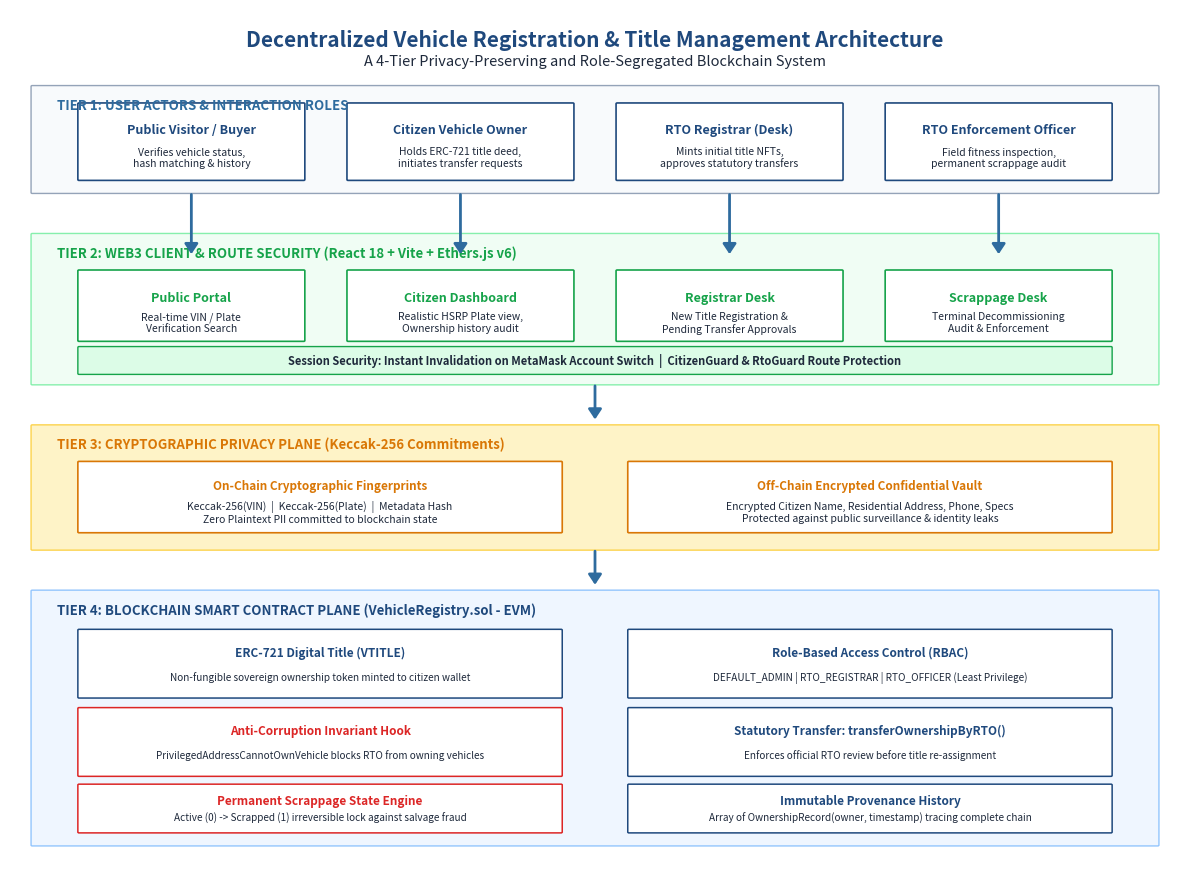
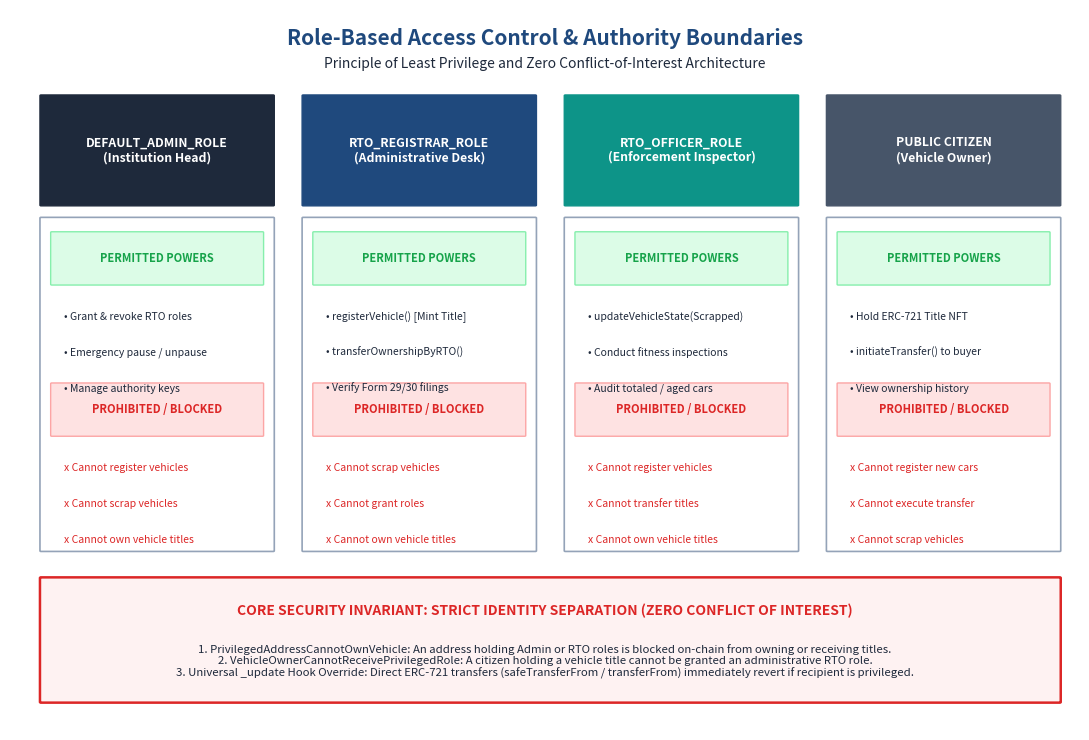
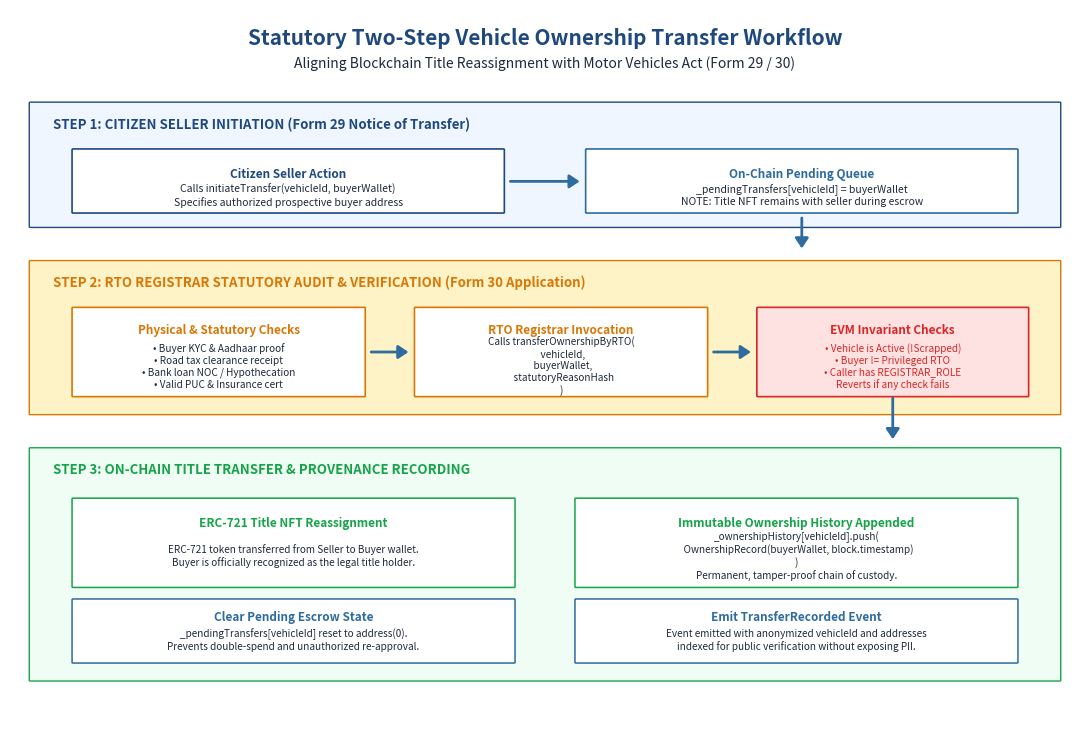
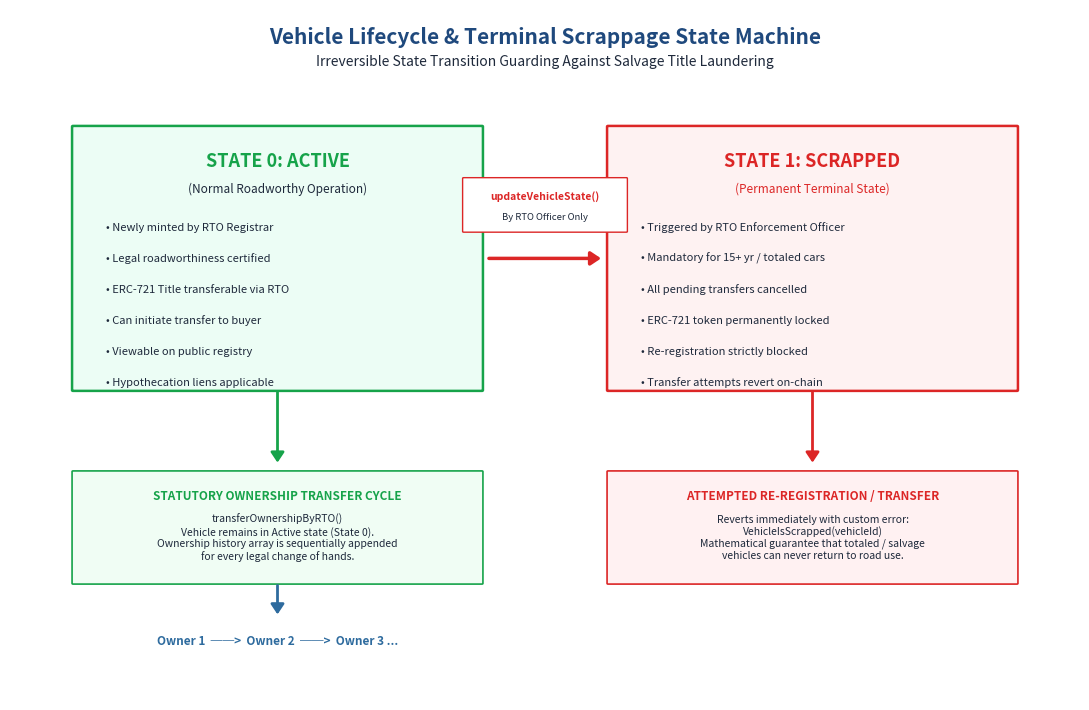
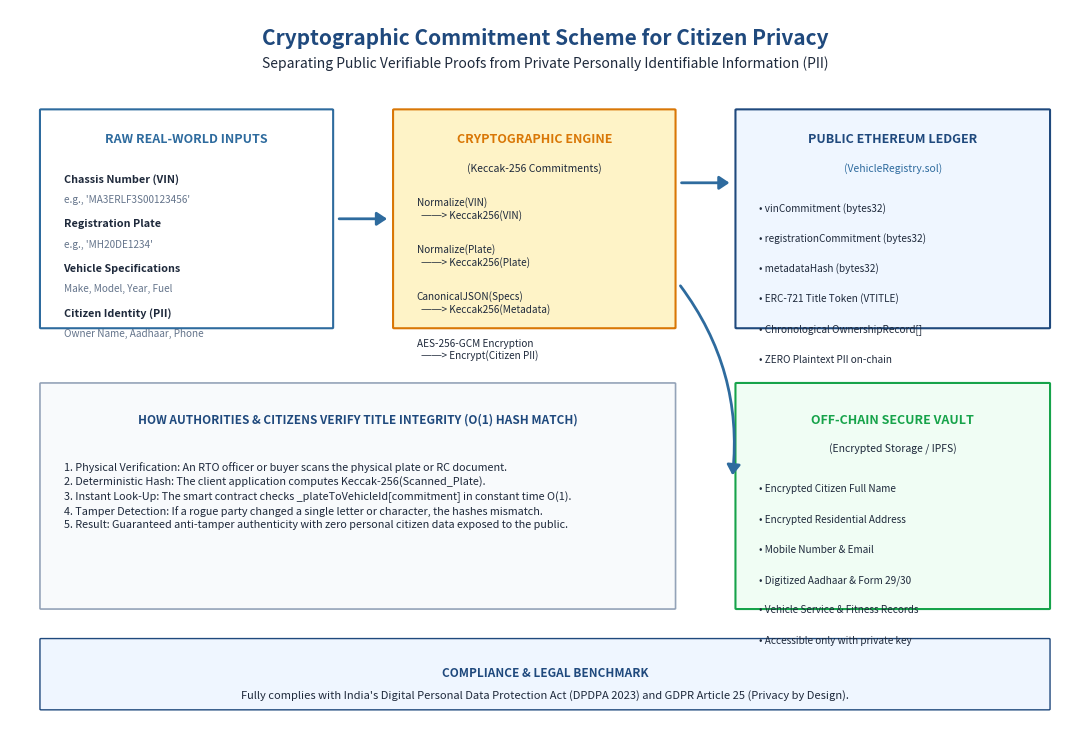

Write Python code to recreate these figures, in order.
import os
import matplotlib
matplotlib.use('Agg')
import matplotlib.pyplot as plt
import matplotlib.patches as patches
from matplotlib.patches import FancyBboxPatch, ArrowStyle

OUT_DIR = r"d:\BC project\docs\diagrams"
os.makedirs(OUT_DIR, exist_ok=True)

# Color Scheme
NAVY = "#1F497D"
SLATE = "#2E6B9E"
ICE_BLUE = "#F0F6FC"
WHITE = "#FFFFFF"
DARK_GRAY = "#1E293B"
LIGHT_GRAY = "#E2E8F0"
BORDER_GRAY = "#94A3B8"
EMERALD = "#16A34A"
CRIMSON = "#DC2626"
AMBER = "#D97706"
PURPLE = "#7C3AED"

def draw_box(ax, x, y, w, h, bg_color, border_color, border_width=1.5, boxstyle="round,pad=0.2,rounding_size=0.1"):
    """Draws a clean styled box."""
    bbox = FancyBboxPatch(
        (x, y), w, h,
        boxstyle=boxstyle,
        facecolor=bg_color,
        edgecolor=border_color,
        linewidth=border_width,
        zorder=2
    )
    ax.add_patch(bbox)
    return bbox

def draw_arrow(ax, x1, y1, x2, y2, color=SLATE, lw=2.0, style="-|>", rad=0.0):
    """Draws a clean directed arrow between two points."""
    arrow = patches.FancyArrowPatch(
        (x1, y1), (x2, y2),
        arrowstyle=f"{style},head_length=6,head_width=4",
        connectionstyle=f"arc3,rad={rad}",
        color=color,
        linewidth=lw,
        zorder=3
    )
    ax.add_patch(arrow)
    return arrow

# =============================================================================
# DIAGRAM 1: 4-LAYER SYSTEM ARCHITECTURE
# =============================================================================
def generate_diagram_1():
    fig, ax = plt.subplots(figsize=(12, 9), dpi=300)
    ax.set_xlim(0, 100)
    ax.set_ylim(0, 100)
    ax.axis("off")

    # Overall Title
    ax.text(50, 96.5, "Decentralized Vehicle Registration & Title Management Architecture",
            ha="center", va="center", fontsize=15, fontweight="bold", color=NAVY)
    ax.text(50, 94, "A 4-Tier Privacy-Preserving and Role-Segregated Blockchain System",
            ha="center", va="center", fontsize=10.5, fontstyle="italic", color=DARK_GRAY)

    # Layer 1: User Personas
    draw_box(ax, 2, 79, 96, 12, "#F8FAFC", BORDER_GRAY, 1.0)
    ax.text(4, 88.5, "TIER 1: USER ACTORS & INTERACTION ROLES", fontsize=9.5, fontweight="bold", color=SLATE)

    users = [
        ("Public Visitor / Buyer", "Verifies vehicle status,\nhash matching & history", 6, "#FFFFFF", NAVY),
        ("Citizen Vehicle Owner", "Holds ERC-721 title deed,\ninitiates transfer requests", 29, "#FFFFFF", NAVY),
        ("RTO Registrar (Desk)", "Mints initial title NFTs,\napproves statutory transfers", 52, "#FFFFFF", NAVY),
        ("RTO Enforcement Officer", "Field fitness inspection,\npermanent scrappage audit", 75, "#FFFFFF", NAVY)
    ]
    for title, desc, x_pos, bg, col in users:
        draw_box(ax, x_pos, 80.5, 19, 8.5, bg, col, 1.2)
        ax.text(x_pos + 9.5, 86.2, title, ha="center", va="center", fontsize=9, fontweight="bold", color=col)
        ax.text(x_pos + 9.5, 83.0, desc, ha="center", va="center", fontsize=7.5, color=DARK_GRAY)

    # Layer 2: Web3 Frontend & Security Guards
    draw_box(ax, 2, 57, 96, 17, "#F0FDF4", "#86EFAC", 1.0)
    ax.text(4, 71.5, "TIER 2: WEB3 CLIENT & ROUTE SECURITY (React 18 + Vite + Ethers.js v6)", fontsize=9.5, fontweight="bold", color=EMERALD)

    apps = [
        ("Public Portal", "Real-time VIN / Plate\nVerification Search", 6, "#FFFFFF", EMERALD),
        ("Citizen Dashboard", "Realistic HSRP Plate view,\nOwnership history audit", 29, "#FFFFFF", EMERALD),
        ("Registrar Desk", "New Title Registration &\nPending Transfer Approvals", 52, "#FFFFFF", EMERALD),
        ("Scrappage Desk", "Terminal Decommissioning\nAudit & Enforcement", 75, "#FFFFFF", EMERALD)
    ]
    for title, desc, x_pos, bg, col in apps:
        draw_box(ax, x_pos, 62, 19, 7.8, bg, col, 1.2)
        ax.text(x_pos + 9.5, 66.8, title, ha="center", va="center", fontsize=9, fontweight="bold", color=col)
        ax.text(x_pos + 9.5, 64.0, desc, ha="center", va="center", fontsize=7.5, color=DARK_GRAY)

    # Guard Box
    draw_box(ax, 6, 58.2, 88, 2.8, "#DCFCE7", EMERALD, 1.0)
    ax.text(50, 59.6, "Session Security: Instant Invalidation on MetaMask Account Switch  |  CitizenGuard & RtoGuard Route Protection",
            ha="center", va="center", fontsize=8, fontweight="bold", color=DARK_GRAY)

    # Layer 3: Cryptographic Commitment Engine
    draw_box(ax, 2, 38, 96, 14, "#FEF3C7", "#FCD34D", 1.0)
    ax.text(4, 49.5, "TIER 3: CRYPTOGRAPHIC PRIVACY PLANE (Keccak-256 Commitments)", fontsize=9.5, fontweight="bold", color=AMBER)

    draw_box(ax, 6, 40, 41, 7.8, "#FFFFFF", AMBER, 1.2)
    ax.text(26.5, 45.2, "On-Chain Cryptographic Fingerprints", ha="center", va="center", fontsize=8.5, fontweight="bold", color=AMBER)
    ax.text(26.5, 42.2, "Keccak-256(VIN)  |  Keccak-256(Plate)  |  Metadata Hash\nZero Plaintext PII committed to blockchain state",
            ha="center", va="center", fontsize=7.5, color=DARK_GRAY)

    draw_box(ax, 53, 40, 41, 7.8, "#FFFFFF", AMBER, 1.2)
    ax.text(73.5, 45.2, "Off-Chain Encrypted Confidential Vault", ha="center", va="center", fontsize=8.5, fontweight="bold", color=AMBER)
    ax.text(73.5, 42.2, "Encrypted Citizen Name, Residential Address, Phone, Specs\nProtected against public surveillance & identity leaks",
            ha="center", va="center", fontsize=7.5, color=DARK_GRAY)

    # Layer 4: Smart Contract EVM Plane
    draw_box(ax, 2, 4, 96, 29, "#EFF6FF", "#93C5FD", 1.0)
    ax.text(4, 30.5, "TIER 4: BLOCKCHAIN SMART CONTRACT PLANE (VehicleRegistry.sol - EVM)", fontsize=9.5, fontweight="bold", color=NAVY)

    sc_components = [
        ("ERC-721 Digital Title (VTITLE)", "Non-fungible sovereign ownership token minted to citizen wallet", 6, 21, 41, 7.5, NAVY),
        ("Role-Based Access Control (RBAC)", "DEFAULT_ADMIN | RTO_REGISTRAR | RTO_OFFICER (Least Privilege)", 53, 21, 41, 7.5, NAVY),
        ("Anti-Corruption Invariant Hook", "PrivilegedAddressCannotOwnVehicle blocks RTO from owning vehicles", 6, 12, 41, 7.5, CRIMSON),
        ("Statutory Transfer: transferOwnershipByRTO()", "Enforces official RTO review before title re-assignment", 53, 12, 41, 7.5, NAVY),
        ("Permanent Scrappage State Engine", "Active (0) -> Scrapped (1) irreversible lock against salvage fraud", 6, 5.5, 41, 5.2, CRIMSON),
        ("Immutable Provenance History", "Array of OwnershipRecord(owner, timestamp) tracing complete chain", 53, 5.5, 41, 5.2, NAVY)
    ]
    for title, desc, x_pos, y_pos, w, h, col in sc_components:
        draw_box(ax, x_pos, y_pos, w, h, "#FFFFFF", col, 1.1)
        ax.text(x_pos + w/2, y_pos + h*0.68, title, ha="center", va="center", fontsize=8.5, fontweight="bold", color=col)
        ax.text(x_pos + w/2, y_pos + h*0.30, desc, ha="center", va="center", fontsize=7.2, color=DARK_GRAY)

    # Inter-layer connecting arrows
    draw_arrow(ax, 15.5, 79, 15.5, 71.5)
    draw_arrow(ax, 38.5, 79, 38.5, 71.5)
    draw_arrow(ax, 61.5, 79, 61.5, 71.5)
    draw_arrow(ax, 84.5, 79, 84.5, 71.5)

    draw_arrow(ax, 50, 57, 50, 52.5)
    draw_arrow(ax, 50, 38, 50, 33.5)

    plt.tight_layout()
    out_file = os.path.join(OUT_DIR, "diagram_1_system_architecture.png")
    fig.savefig(out_file, dpi=300, bbox_inches="tight")
    plt.close(fig)
    print(f"Generated: {out_file}")

# =============================================================================
# DIAGRAM 2: ROLE-BASED ACCESS CONTROL & STRICT BOUNDARIES
# =============================================================================
def generate_diagram_2():
    fig, ax = plt.subplots(figsize=(11, 7.5), dpi=300)
    ax.set_xlim(0, 100)
    ax.set_ylim(0, 100)
    ax.axis("off")

    ax.text(50, 96, "Role-Based Access Control & Authority Boundaries",
            ha="center", va="center", fontsize=15, fontweight="bold", color=NAVY)
    ax.text(50, 92.5, "Principle of Least Privilege and Zero Conflict-of-Interest Architecture",
            ha="center", va="center", fontsize=10, fontstyle="italic", color=DARK_GRAY)

    roles = [
        {
            "role": "DEFAULT_ADMIN_ROLE\n(Institution Head)",
            "header_bg": "#1E293B",
            "x": 3, "w": 21.5,
            "allowed": [
                "• Grant & revoke RTO roles",
                "• Emergency pause / unpause",
                "• Manage authority keys"
            ],
            "blocked": [
                "x Cannot register vehicles",
                "x Cannot scrap vehicles",
                "x Cannot own vehicle titles"
            ]
        },
        {
            "role": "RTO_REGISTRAR_ROLE\n(Administrative Desk)",
            "header_bg": "#1F497D",
            "x": 27.5, "w": 21.5,
            "allowed": [
                "• registerVehicle() [Mint Title]",
                "• transferOwnershipByRTO()",
                "• Verify Form 29/30 filings"
            ],
            "blocked": [
                "x Cannot scrap vehicles",
                "x Cannot grant roles",
                "x Cannot own vehicle titles"
            ]
        },
        {
            "role": "RTO_OFFICER_ROLE\n(Enforcement Inspector)",
            "header_bg": "#0D9488",
            "x": 52, "w": 21.5,
            "allowed": [
                "• updateVehicleState(Scrapped)",
                "• Conduct fitness inspections",
                "• Audit totaled / aged cars"
            ],
            "blocked": [
                "x Cannot register vehicles",
                "x Cannot transfer titles",
                "x Cannot own vehicle titles"
            ]
        },
        {
            "role": "PUBLIC CITIZEN\n(Vehicle Owner)",
            "header_bg": "#475569",
            "x": 76.5, "w": 21.5,
            "allowed": [
                "• Hold ERC-721 Title NFT",
                "• initiateTransfer() to buyer",
                "• View ownership history"
            ],
            "blocked": [
                "x Cannot register new cars",
                "x Cannot execute transfer",
                "x Cannot scrap vehicles"
            ]
        }
    ]

    for r in roles:
        x, w = r["x"], r["w"]
        # Header Box
        draw_box(ax, x, 73, w, 15, r["header_bg"], r["header_bg"], 1.0)
        ax.text(x + w/2, 80.5, r["role"], ha="center", va="center", fontsize=8.8, fontweight="bold", color=WHITE)

        # Body Box
        draw_box(ax, x, 25, w, 46, "#FFFFFF", BORDER_GRAY, 1.2)

        # Allowed subheader
        draw_box(ax, x + 1, 62, w - 2, 7, "#DCFCE7", "#86EFAC", 1.0)
        ax.text(x + w/2, 65.5, "PERMITTED POWERS", ha="center", va="center", fontsize=8, fontweight="bold", color=EMERALD)

        y_txt = 57
        for line in r["allowed"]:
            ax.text(x + 2, y_txt, line, fontsize=7.5, color=DARK_GRAY)
            y_txt -= 5.0

        # Blocked subheader
        draw_box(ax, x + 1, 41, w - 2, 7, "#FEE2E2", "#FCA5A5", 1.0)
        ax.text(x + w/2, 44.5, "PROHIBITED / BLOCKED", ha="center", va="center", fontsize=8, fontweight="bold", color=CRIMSON)

        y_txt = 36
        for line in r["blocked"]:
            ax.text(x + 2, y_txt, line, fontsize=7.5, color=CRIMSON)
            y_txt -= 5.0

    # Cross-Cutting Barrier Box
    draw_box(ax, 3, 4, 95, 17, "#FEF2F2", CRIMSON, 1.8)
    ax.text(50, 16.5, "CORE SECURITY INVARIANT: STRICT IDENTITY SEPARATION (ZERO CONFLICT OF INTEREST)",
            ha="center", va="center", fontsize=10, fontweight="bold", color=CRIMSON)
    
    inv_text = (
        "1. PrivilegedAddressCannotOwnVehicle: An address holding Admin or RTO roles is blocked on-chain from owning or receiving titles.\n"
        "2. VehicleOwnerCannotReceivePrivilegedRole: A citizen holding a vehicle title cannot be granted an administrative RTO role.\n"
        "3. Universal _update Hook Override: Direct ERC-721 transfers (safeTransferFrom / transferFrom) immediately revert if recipient is privileged."
    )
    ax.text(50, 9.5, inv_text, ha="center", va="center", fontsize=8.2, color=DARK_GRAY)

    plt.tight_layout()
    out_file = os.path.join(OUT_DIR, "diagram_2_role_boundaries.png")
    fig.savefig(out_file, dpi=300, bbox_inches="tight")
    plt.close(fig)
    print(f"Generated: {out_file}")

# =============================================================================
# DIAGRAM 3: TWO-STEP STATUTORY TRANSFER WORKFLOW (FORM 29 / 30)
# =============================================================================
def generate_diagram_3():
    fig, ax = plt.subplots(figsize=(11, 7.5), dpi=300)
    ax.set_xlim(0, 100)
    ax.set_ylim(0, 100)
    ax.axis("off")

    ax.text(50, 96, "Statutory Two-Step Vehicle Ownership Transfer Workflow",
            ha="center", va="center", fontsize=15, fontweight="bold", color=NAVY)
    ax.text(50, 92.5, "Aligning Blockchain Title Reassignment with Motor Vehicles Act (Form 29 / 30)",
            ha="center", va="center", fontsize=10, fontstyle="italic", color=DARK_GRAY)

    # Actor Swimlanes
    draw_box(ax, 2, 70, 96, 17, "#EFF6FF", NAVY, 1.0)
    ax.text(4, 83.5, "STEP 1: CITIZEN SELLER INITIATION (Form 29 Notice of Transfer)", fontsize=9.5, fontweight="bold", color=NAVY)

    draw_box(ax, 6, 72, 40, 8.5, "#FFFFFF", NAVY, 1.2)
    ax.text(26, 77.2, "Citizen Seller Action", ha="center", va="center", fontsize=8.5, fontweight="bold", color=NAVY)
    ax.text(26, 74.2, "Calls initiateTransfer(vehicleId, buyerWallet)\nSpecifies authorized prospective buyer address",
            ha="center", va="center", fontsize=7.5, color=DARK_GRAY)

    draw_box(ax, 54, 72, 40, 8.5, "#FFFFFF", SLATE, 1.2)
    ax.text(74, 77.2, "On-Chain Pending Queue", ha="center", va="center", fontsize=8.5, fontweight="bold", color=SLATE)
    ax.text(74, 74.2, "_pendingTransfers[vehicleId] = buyerWallet\nNOTE: Title NFT remains with seller during escrow",
            ha="center", va="center", fontsize=7.5, color=DARK_GRAY)

    draw_arrow(ax, 46.5, 76.2, 53.5, 76.2)

    # Step 2: Verification
    draw_box(ax, 2, 44, 96, 21, "#FEF3C7", AMBER, 1.0)
    ax.text(4, 61.5, "STEP 2: RTO REGISTRAR STATUTORY AUDIT & VERIFICATION (Form 30 Application)", fontsize=9.5, fontweight="bold", color=AMBER)

    draw_box(ax, 6, 46.5, 27, 12, "#FFFFFF", AMBER, 1.2)
    ax.text(19.5, 55.5, "Physical & Statutory Checks", ha="center", va="center", fontsize=8.5, fontweight="bold", color=AMBER)
    ax.text(19.5, 50.5, "• Buyer KYC & Aadhaar proof\n• Road tax clearance receipt\n• Bank loan NOC / Hypothecation\n• Valid PUC & Insurance cert",
            ha="center", va="center", fontsize=7.2, color=DARK_GRAY)

    draw_box(ax, 38, 46.5, 27, 12, "#FFFFFF", AMBER, 1.2)
    ax.text(51.5, 55.5, "RTO Registrar Invocation", ha="center", va="center", fontsize=8.5, fontweight="bold", color=AMBER)
    ax.text(51.5, 50.5, "Calls transferOwnershipByRTO(\n  vehicleId,\n  buyerWallet,\n  statutoryReasonHash\n)",
            ha="center", va="center", fontsize=7.2, color=DARK_GRAY)

    draw_box(ax, 70, 46.5, 25, 12, "#FEE2E2", CRIMSON, 1.2)
    ax.text(82.5, 55.5, "EVM Invariant Checks", ha="center", va="center", fontsize=8.5, fontweight="bold", color=CRIMSON)
    ax.text(82.5, 50.5, "• Vehicle is Active (!Scrapped)\n• Buyer != Privileged RTO\n• Caller has REGISTRAR_ROLE\nReverts if any check fails",
            ha="center", va="center", fontsize=7.2, color=CRIMSON)

    draw_arrow(ax, 74, 71.5, 74, 66.5, rad=0.0)
    draw_arrow(ax, 33.5, 52.5, 37.5, 52.5)
    draw_arrow(ax, 65.5, 52.5, 69.5, 52.5)

    # Step 3: Execution & Output
    draw_box(ax, 2, 7, 96, 32, "#F0FDF4", EMERALD, 1.0)
    ax.text(4, 35.5, "STEP 3: ON-CHAIN TITLE TRANSFER & PROVENANCE RECORDING", fontsize=9.5, fontweight="bold", color=EMERALD)

    outputs = [
        ("ERC-721 Title NFT Reassignment", "ERC-721 token transferred from Seller to Buyer wallet.\nBuyer is officially recognized as the legal title holder.", 6, 20, 41, 12, EMERALD),
        ("Immutable Ownership History Appended", "_ownershipHistory[vehicleId].push(\n  OwnershipRecord(buyerWallet, block.timestamp)\n)\nPermanent, tamper-proof chain of custody.", 53, 20, 41, 12, EMERALD),
        ("Clear Pending Escrow State", "_pendingTransfers[vehicleId] reset to address(0).\nPrevents double-spend and unauthorized re-approval.", 6, 9.5, 41, 8.5, SLATE),
        ("Emit TransferRecorded Event", "Event emitted with anonymized vehicleId and addresses\nindexed for public verification without exposing PII.", 53, 9.5, 41, 8.5, SLATE)
    ]
    for title, desc, x_pos, y_pos, w, h, col in outputs:
        draw_box(ax, x_pos, y_pos, w, h, "#FFFFFF", col, 1.1)
        ax.text(x_pos + w/2, y_pos + h*0.72, title, ha="center", va="center", fontsize=8.5, fontweight="bold", color=col)
        ax.text(x_pos + w/2, y_pos + h*0.35, desc, ha="center", va="center", fontsize=7.2, color=DARK_GRAY)

    draw_arrow(ax, 82.5, 46.5, 82.5, 40)

    plt.tight_layout()
    out_file = os.path.join(OUT_DIR, "diagram_3_transfer_workflow.png")
    fig.savefig(out_file, dpi=300, bbox_inches="tight")
    plt.close(fig)
    print(f"Generated: {out_file}")

# =============================================================================
# DIAGRAM 4: STATE MACHINE & SCRAPPAGE LIFECYCLE
# =============================================================================
def generate_diagram_4():
    fig, ax = plt.subplots(figsize=(11, 7.2), dpi=300)
    ax.set_xlim(0, 100)
    ax.set_ylim(0, 100)
    ax.axis("off")

    ax.text(50, 96, "Vehicle Lifecycle & Terminal Scrappage State Machine",
            ha="center", va="center", fontsize=15, fontweight="bold", color=NAVY)
    ax.text(50, 92.5, "Irreversible State Transition Guarding Against Salvage Title Laundering",
            ha="center", va="center", fontsize=10, fontstyle="italic", color=DARK_GRAY)

    # State 0: ACTIVE
    draw_box(ax, 6, 45, 38, 38, "#ECFDF5", EMERALD, 1.8)
    ax.text(25, 78, "STATE 0: ACTIVE", ha="center", va="center", fontsize=13, fontweight="bold", color=EMERALD)
    ax.text(25, 74, "(Normal Roadworthy Operation)", ha="center", va="center", fontsize=8.5, fontstyle="italic", color=DARK_GRAY)

    active_items = [
        "• Newly minted by RTO Registrar",
        "• Legal roadworthiness certified",
        "• ERC-721 Title transferable via RTO",
        "• Can initiate transfer to buyer",
        "• Viewable on public registry",
        "• Hypothecation liens applicable"
    ]
    y_pos = 68
    for item in active_items:
        ax.text(9, y_pos, item, fontsize=8, color=DARK_GRAY)
        y_pos -= 4.5

    # State 1: SCRAPPED
    draw_box(ax, 56, 45, 38, 38, "#FEF2F2", CRIMSON, 1.8)
    ax.text(75, 78, "STATE 1: SCRAPPED", ha="center", va="center", fontsize=13, fontweight="bold", color=CRIMSON)
    ax.text(75, 74, "(Permanent Terminal State)", ha="center", va="center", fontsize=8.5, fontstyle="italic", color=CRIMSON)

    scrapped_items = [
        "• Triggered by RTO Enforcement Officer",
        "• Mandatory for 15+ yr / totaled cars",
        "• All pending transfers cancelled",
        "• ERC-721 token permanently locked",
        "• Re-registration strictly blocked",
        "• Transfer attempts revert on-chain"
    ]
    y_pos = 68
    for item in scrapped_items:
        ax.text(59, y_pos, item, fontsize=8, color=DARK_GRAY)
        y_pos -= 4.5

    # Transition Arrow
    draw_arrow(ax, 44.5, 64, 55.5, 64, color=CRIMSON, lw=2.5)
    draw_box(ax, 42.5, 68, 15, 7.5, "#FFFFFF", CRIMSON, 1.0)
    ax.text(50, 73, "updateVehicleState()", ha="center", va="center", fontsize=7.5, fontweight="bold", color=CRIMSON)
    ax.text(50, 70, "By RTO Officer Only", ha="center", va="center", fontsize=6.8, fontstyle="italic", color=DARK_GRAY)

    # Rejection Loop (Scrapped cannot return to Active)
    draw_arrow(ax, 75, 45, 75, 34, color=CRIMSON, lw=2.0)
    draw_box(ax, 56, 17, 38, 16, "#FFF1F2", CRIMSON, 1.2)
    ax.text(75, 29.5, "ATTEMPTED RE-REGISTRATION / TRANSFER", ha="center", va="center", fontsize=8.5, fontweight="bold", color=CRIMSON)
    ax.text(75, 23.5, "Reverts immediately with custom error:\nVehicleIsScrapped(vehicleId)\nMathematical guarantee that totaled / salvage\nvehicles can never return to road use.",
            ha="center", va="center", fontsize=7.5, color=DARK_GRAY)

    # Active Loop (Multiple Transfers in Active State)
    draw_arrow(ax, 25, 45, 25, 34, color=EMERALD, lw=2.0)
    draw_box(ax, 6, 17, 38, 16, "#F0FDF4", EMERALD, 1.2)
    ax.text(25, 29.5, "STATUTORY OWNERSHIP TRANSFER CYCLE", ha="center", va="center", fontsize=8.5, fontweight="bold", color=EMERALD)
    ax.text(25, 23.5, "transferOwnershipByRTO()\nVehicle remains in Active state (State 0).\nOwnership history array is sequentially appended\nfor every legal change of hands.",
            ha="center", va="center", fontsize=7.5, color=DARK_GRAY)

    # Small connector
    draw_arrow(ax, 25, 17, 25, 12, rad=0.0)
    ax.text(25, 8.5, "Owner 1  ──>  Owner 2  ──>  Owner 3 ...", ha="center", va="center", fontsize=8.5, fontweight="bold", color=SLATE)

    plt.tight_layout()
    out_file = os.path.join(OUT_DIR, "diagram_4_state_lifecycle.png")
    fig.savefig(out_file, dpi=300, bbox_inches="tight")
    plt.close(fig)
    print(f"Generated: {out_file}")

# =============================================================================
# DIAGRAM 5: CRYPTOGRAPHIC COMMITMENTS & PRIVACY ARCHITECTURE
# =============================================================================
def generate_diagram_5():
    fig, ax = plt.subplots(figsize=(11, 7.5), dpi=300)
    ax.set_xlim(0, 100)
    ax.set_ylim(0, 100)
    ax.axis("off")

    ax.text(50, 96, "Cryptographic Commitment Scheme for Citizen Privacy",
            ha="center", va="center", fontsize=15, fontweight="bold", color=NAVY)
    ax.text(50, 92.5, "Separating Public Verifiable Proofs from Private Personally Identifiable Information (PII)",
            ha="center", va="center", fontsize=10, fontstyle="italic", color=DARK_GRAY)

    # Input Box: Raw Vehicular & Citizen Data
    draw_box(ax, 3, 56, 27, 30, "#FFFFFF", SLATE, 1.5)
    ax.text(16.5, 82, "RAW REAL-WORLD INPUTS", ha="center", va="center", fontsize=9, fontweight="bold", color=SLATE)

    inputs = [
        ("Chassis Number (VIN)", "e.g., 'MA3ERLF3S00123456'"),
        ("Registration Plate", "e.g., 'MH20DE1234'"),
        ("Vehicle Specifications", "Make, Model, Year, Fuel"),
        ("Citizen Identity (PII)", "Owner Name, Aadhaar, Phone")
    ]
    y_in = 76
    for title, val in inputs:
        ax.text(5, y_in, title, fontsize=7.8, fontweight="bold", color=DARK_GRAY)
        ax.text(5, y_in - 2.8, val, fontsize=7.2, color=MUTED_GRAY if 'MUTED_GRAY' in globals() else "#64748B")
        y_in -= 6.2

    # Hashing & Normalization Engine (Center)
    draw_box(ax, 36, 56, 26, 30, "#FEF3C7", AMBER, 1.5)
    ax.text(49, 82, "CRYPTOGRAPHIC ENGINE", ha="center", va="center", fontsize=9, fontweight="bold", color=AMBER)
    ax.text(49, 78, "(Keccak-256 Commitments)", ha="center", va="center", fontsize=7.5, fontstyle="italic", color=DARK_GRAY)

    hash_funcs = [
        "Normalize(VIN)\n  ──> Keccak256(VIN)",
        "Normalize(Plate)\n  ──> Keccak256(Plate)",
        "CanonicalJSON(Specs)\n  ──> Keccak256(Metadata)",
        "AES-256-GCM Encryption\n  ──> Encrypt(Citizen PII)"
    ]
    y_h = 71
    for hf in hash_funcs:
        ax.text(38, y_h, hf, fontsize=7.2, color=DARK_GRAY)
        y_h -= 6.5

    draw_arrow(ax, 30.5, 71, 35.5, 71)

    # Destination 1: Public Ethereum Blockchain (Hashes Only)
    draw_box(ax, 68, 56, 29, 30, "#EFF6FF", NAVY, 1.5)
    ax.text(82.5, 82, "PUBLIC ETHEREUM LEDGER", ha="center", va="center", fontsize=9, fontweight="bold", color=NAVY)
    ax.text(82.5, 78, "(VehicleRegistry.sol)", ha="center", va="center", fontsize=7.5, fontstyle="italic", color=SLATE)

    bc_items = [
        "• vinCommitment (bytes32)",
        "• registrationCommitment (bytes32)",
        "• metadataHash (bytes32)",
        "• ERC-721 Title Token (VTITLE)",
        "• Chronological OwnershipRecord[]",
        "• ZERO Plaintext PII on-chain"
    ]
    y_bc = 72
    for item in bc_items:
        ax.text(70, y_bc, item, fontsize=7.2, color=DARK_GRAY)
        y_bc -= 4.2

    draw_arrow(ax, 62.5, 76, 67.5, 76)

    # Destination 2: Off-Chain Encrypted Vault
    draw_box(ax, 68, 17, 29, 31, "#F0FDF4", EMERALD, 1.5)
    ax.text(82.5, 43, "OFF-CHAIN SECURE VAULT", ha="center", va="center", fontsize=9, fontweight="bold", color=EMERALD)
    ax.text(82.5, 39, "(Encrypted Storage / IPFS)", ha="center", va="center", fontsize=7.5, fontstyle="italic", color=DARK_GRAY)

    vault_items = [
        "• Encrypted Citizen Full Name",
        "• Encrypted Residential Address",
        "• Mobile Number & Email",
        "• Digitized Aadhaar & Form 29/30",
        "• Vehicle Service & Fitness Records",
        "• Accessible only with private key"
    ]
    y_v = 33
    for item in vault_items:
        ax.text(70, y_v, item, fontsize=7.2, color=DARK_GRAY)
        y_v -= 4.2

    draw_arrow(ax, 62.5, 62, 67.5, 35, rad=-0.2)

    # Verification Box (Bottom Left)
    draw_box(ax, 3, 17, 59, 31, "#F8FAFC", BORDER_GRAY, 1.2)
    ax.text(32.5, 43, "HOW AUTHORITIES & CITIZENS VERIFY TITLE INTEGRITY (O(1) HASH MATCH)",
            ha="center", va="center", fontsize=8.5, fontweight="bold", color=NAVY)

    verif_steps = (
        "1. Physical Verification: An RTO officer or buyer scans the physical plate or RC document.\n"
        "2. Deterministic Hash: The client application computes Keccak-256(Scanned_Plate).\n"
        "3. Instant Look-Up: The smart contract checks _plateToVehicleId[commitment] in constant time O(1).\n"
        "4. Tamper Detection: If a rogue party changed a single letter or character, the hashes mismatch.\n"
        "5. Result: Guaranteed anti-tamper authenticity with zero personal citizen data exposed to the public."
    )
    ax.text(5, 28, verif_steps, fontsize=7.8, color=DARK_GRAY, linespacing=1.4)

    # Bottom Privacy Callout
    draw_box(ax, 3, 3, 94, 9.5, "#EFF6FF", NAVY, 1.0)
    ax.text(50, 7.8, "COMPLIANCE & LEGAL BENCHMARK", ha="center", va="center", fontsize=8.5, fontweight="bold", color=NAVY)
    ax.text(50, 4.8, "Fully complies with India's Digital Personal Data Protection Act (DPDPA 2023) and GDPR Article 25 (Privacy by Design).",
            ha="center", va="center", fontsize=8, color=DARK_GRAY)

    plt.tight_layout()
    out_file = os.path.join(OUT_DIR, "diagram_5_privacy_commitments.png")
    fig.savefig(out_file, dpi=300, bbox_inches="tight")
    plt.close(fig)
    print(f"Generated: {out_file}")

if __name__ == "__main__":
    generate_diagram_1()
    generate_diagram_2()
    generate_diagram_3()
    generate_diagram_4()
    generate_diagram_5()
    print("ALL 5 DIAGRAMS GENERATED SUCCESSFULLY.")
